6-way image classification set "data" from GitHub (hkaras19/DL-final-project); label vocabulary: jmp, lean left, lean right, slide, turn left, turn right.

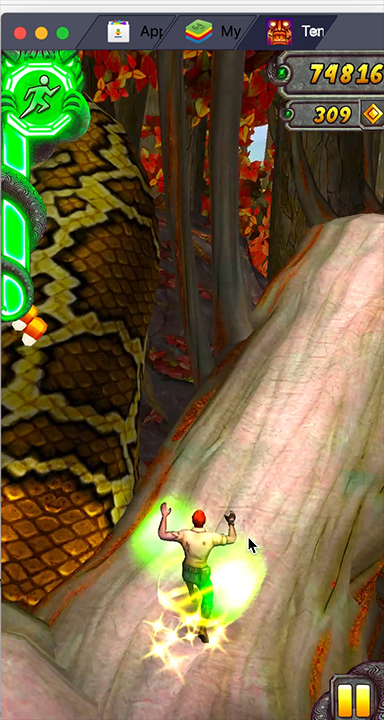
Label: jmp

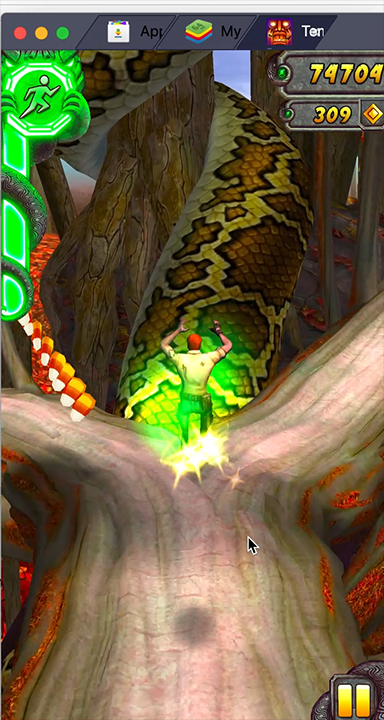
Label: jmp

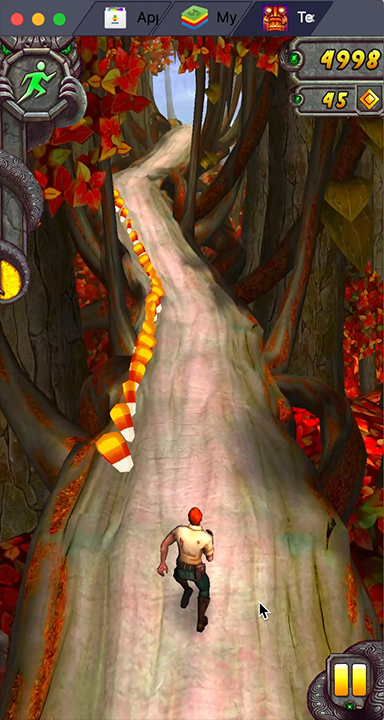
Label: lean left

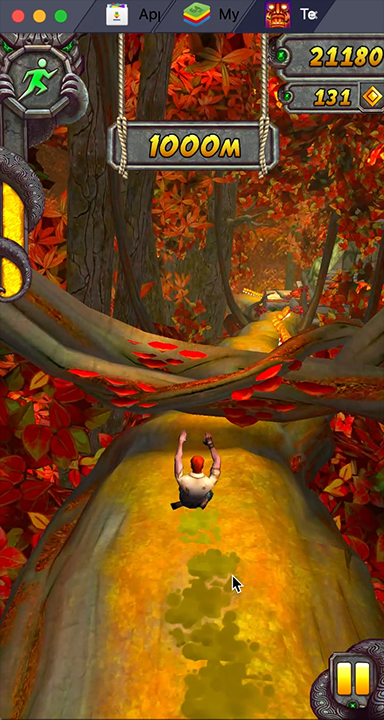
Label: slide

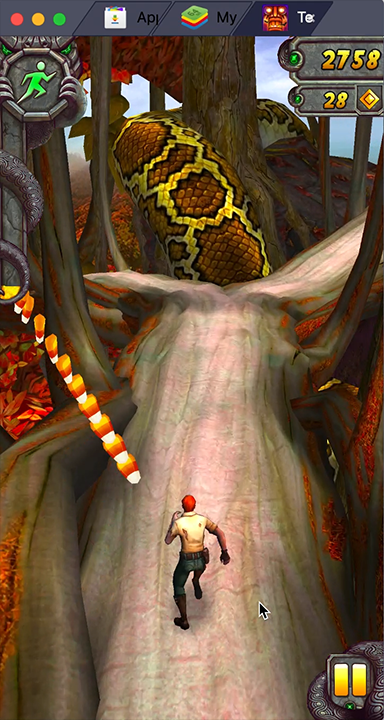
Label: turn right

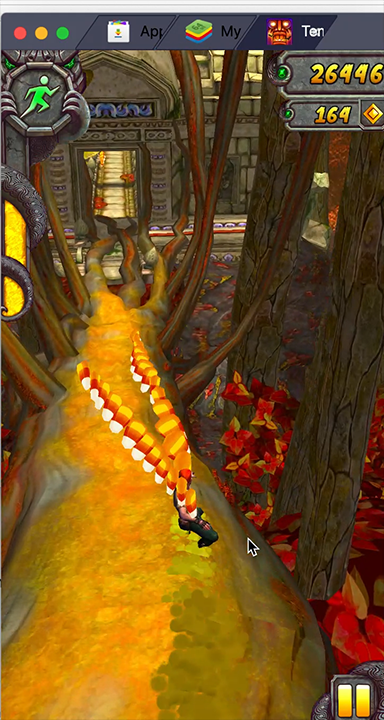
Label: lean right
